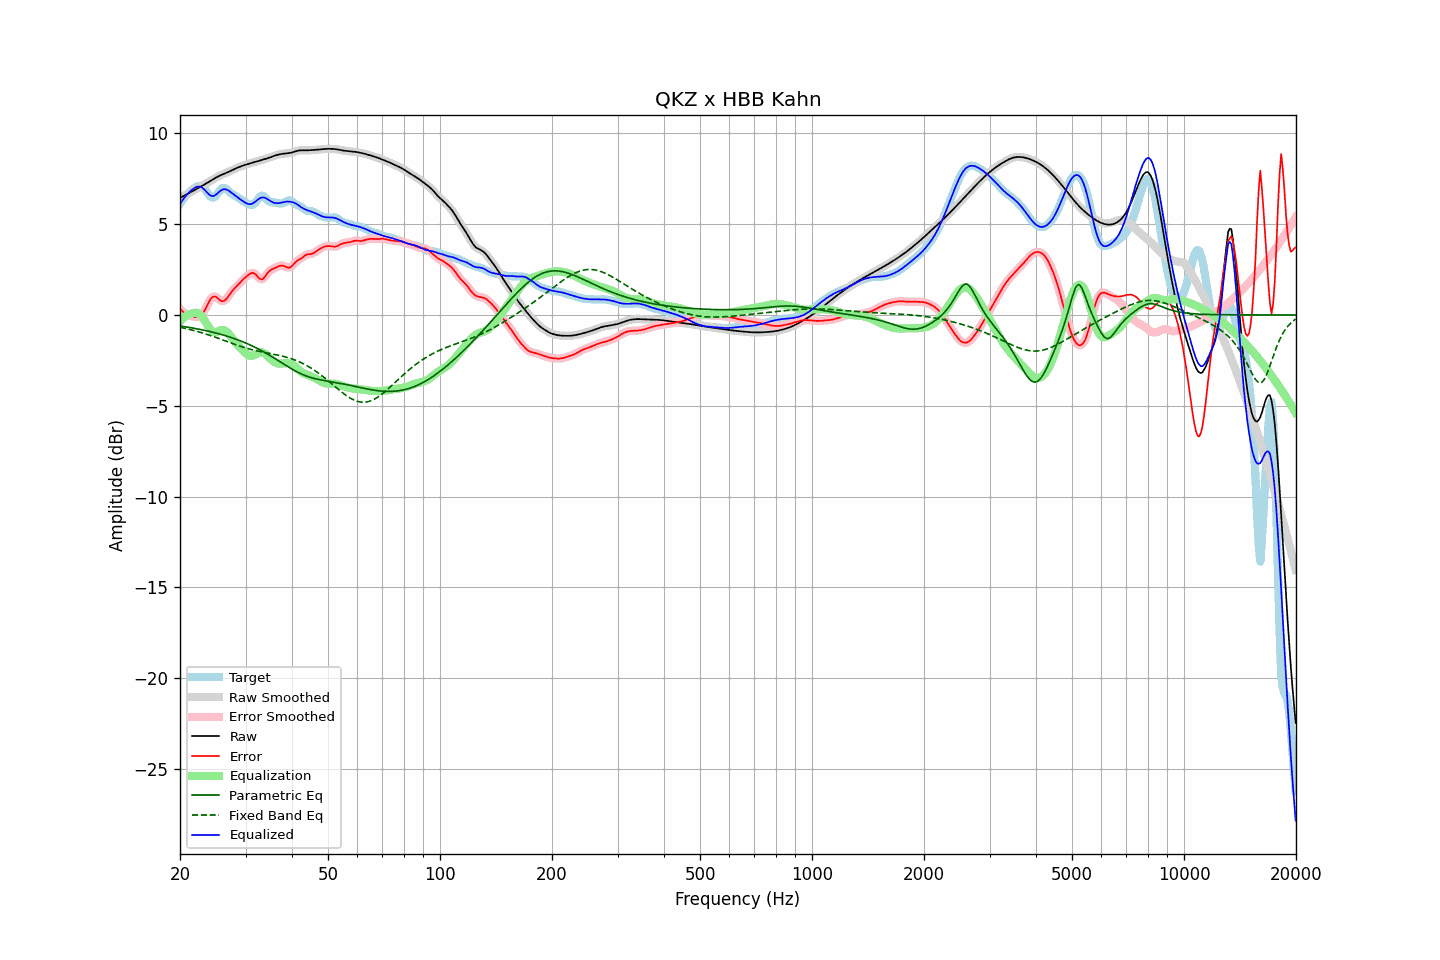

Values plotted in this chart, from the file beside it:
frequency, raw, error, smoothed, error_smoothed, equalization, parametric_eq, fixed_band_eq, equalized_raw, equalized_smoothed, target
20.00, 6.45, 0.33, 6.45, 0.33, -0.35, -0.61, -0.68, 6.11, 6.11, 6.12
20.20, 6.49, 0.25, 6.49, 0.24, -0.25, -0.62, -0.70, 6.24, 6.24, 6.25
20.40, 6.54, 0.17, 6.54, 0.17, -0.17, -0.63, -0.72, 6.37, 6.37, 6.37
20.61, 6.58, 0.10, 6.58, 0.10, -0.10, -0.65, -0.74, 6.48, 6.48, 6.48
20.81, 6.63, 0.05, 6.63, 0.05, -0.04, -0.66, -0.76, 6.59, 6.59, 6.58
21.02, 6.68, 0.01, 6.68, 0.01, 0.01, -0.68, -0.78, 6.69, 6.69, 6.67
21.23, 6.73, -0.03, 6.73, -0.03, 0.05, -0.69, -0.80, 6.78, 6.78, 6.76
21.44, 6.78, -0.06, 6.78, -0.06, 0.08, -0.71, -0.82, 6.85, 6.85, 6.84
21.66, 6.82, -0.09, 6.82, -0.09, 0.10, -0.72, -0.84, 6.93, 6.93, 6.91
21.87, 6.87, -0.11, 6.87, -0.11, 0.12, -0.74, -0.87, 6.99, 6.99, 6.98
22.09, 6.92, -0.12, 6.92, -0.12, 0.12, -0.75, -0.89, 7.04, 7.04, 7.04
22.31, 6.97, -0.11, 6.97, -0.11, 0.10, -0.77, -0.91, 7.07, 7.07, 7.08
22.54, 7.02, -0.08, 7.02, -0.08, 0.05, -0.79, -0.94, 7.07, 7.07, 7.10
22.76, 7.07, -0.02, 7.07, -0.02, -0.02, -0.81, -0.97, 7.05, 7.05, 7.09
22.99, 7.12, 0.08, 7.12, 0.08, -0.12, -0.82, -0.99, 6.99, 6.99, 7.04
23.22, 7.17, 0.21, 7.17, 0.21, -0.25, -0.84, -1.02, 6.92, 6.92, 6.96
23.45, 7.22, 0.36, 7.22, 0.37, -0.40, -0.86, -1.05, 6.82, 6.82, 6.86
23.69, 7.27, 0.54, 7.27, 0.54, -0.55, -0.88, -1.08, 6.72, 6.72, 6.73
23.92, 7.32, 0.71, 7.32, 0.72, -0.69, -0.90, -1.10, 6.63, 6.63, 6.61
24.16, 7.38, 0.87, 7.38, 0.86, -0.81, -0.92, -1.13, 6.57, 6.57, 6.51
24.40, 7.43, 0.97, 7.43, 0.97, -0.89, -0.94, -1.16, 6.54, 6.54, 6.46
24.65, 7.49, 1.02, 7.49, 1.02, -0.94, -0.97, -1.19, 6.55, 6.55, 6.47
24.89, 7.54, 1.01, 7.54, 1.00, -0.94, -0.99, -1.23, 6.60, 6.60, 6.53
25.14, 7.59, 0.95, 7.59, 0.95, -0.93, -1.01, -1.26, 6.66, 6.67, 6.64
25.39, 7.64, 0.88, 7.64, 0.88, -0.89, -1.03, -1.29, 6.75, 6.75, 6.76
25.65, 7.68, 0.80, 7.68, 0.81, -0.85, -1.06, -1.32, 6.82, 6.82, 6.87
25.91, 7.72, 0.76, 7.72, 0.76, -0.83, -1.08, -1.35, 6.89, 6.88, 6.96
26.16, 7.75, 0.76, 7.75, 0.76, -0.83, -1.11, -1.39, 6.92, 6.92, 6.99
26.43, 7.79, 0.81, 7.79, 0.81, -0.86, -1.14, -1.42, 6.92, 6.92, 6.98
26.69, 7.83, 0.90, 7.83, 0.90, -0.93, -1.16, -1.45, 6.90, 6.90, 6.93
26.96, 7.86, 1.02, 7.87, 1.02, -1.01, -1.19, -1.49, 6.85, 6.85, 6.85
27.23, 7.91, 1.14, 7.91, 1.14, -1.11, -1.22, -1.52, 6.79, 6.79, 6.76
27.50, 7.95, 1.27, 7.95, 1.26, -1.23, -1.25, -1.55, 6.73, 6.73, 6.68
27.77, 8.00, 1.37, 8.00, 1.37, -1.34, -1.28, -1.58, 6.66, 6.66, 6.62
28.05, 8.04, 1.47, 8.04, 1.47, -1.46, -1.31, -1.62, 6.59, 6.59, 6.57
28.33, 8.08, 1.56, 8.08, 1.56, -1.56, -1.34, -1.65, 6.52, 6.52, 6.52
28.62, 8.12, 1.65, 8.12, 1.65, -1.66, -1.37, -1.68, 6.46, 6.46, 6.47
28.90, 8.15, 1.74, 8.15, 1.74, -1.76, -1.41, -1.71, 6.40, 6.40, 6.41
29.19, 8.18, 1.84, 8.18, 1.84, -1.85, -1.44, -1.74, 6.34, 6.34, 6.34
29.48, 8.21, 1.93, 8.21, 1.93, -1.94, -1.48, -1.77, 6.27, 6.27, 6.28
29.78, 8.24, 2.02, 8.24, 2.02, -2.03, -1.51, -1.79, 6.21, 6.21, 6.22
30.08, 8.27, 2.10, 8.27, 2.10, -2.11, -1.55, -1.82, 6.16, 6.16, 6.18
30.38, 8.30, 2.17, 8.30, 2.17, -2.18, -1.59, -1.85, 6.12, 6.12, 6.13
30.68, 8.33, 2.23, 8.33, 2.24, -2.23, -1.63, -1.87, 6.10, 6.10, 6.09
30.99, 8.35, 2.28, 8.35, 2.29, -2.25, -1.67, -1.90, 6.10, 6.10, 6.07
31.30, 8.38, 2.32, 8.38, 2.31, -2.25, -1.71, -1.92, 6.13, 6.13, 6.06
31.61, 8.40, 2.30, 8.40, 2.29, -2.22, -1.75, -1.94, 6.18, 6.18, 6.10
31.93, 8.42, 2.23, 8.42, 2.23, -2.18, -1.79, -1.96, 6.25, 6.25, 6.19
32.24, 8.45, 2.14, 8.45, 2.14, -2.13, -1.84, -1.98, 6.32, 6.32, 6.31
32.57, 8.48, 2.04, 8.48, 2.04, -2.09, -1.89, -2.00, 6.39, 6.39, 6.44
32.89, 8.50, 1.98, 8.50, 1.98, -2.06, -1.93, -2.02, 6.44, 6.44, 6.53
33.22, 8.53, 1.96, 8.53, 1.97, -2.07, -1.98, -2.04, 6.47, 6.47, 6.57
33.55, 8.56, 2.02, 8.56, 2.02, -2.09, -2.03, -2.06, 6.47, 6.47, 6.54
33.89, 8.58, 2.12, 8.58, 2.12, -2.14, -2.08, -2.07, 6.44, 6.44, 6.46
34.23, 8.61, 2.25, 8.61, 2.25, -2.21, -2.13, -2.09, 6.40, 6.40, 6.36
34.57, 8.64, 2.37, 8.64, 2.36, -2.30, -2.18, -2.11, 6.34, 6.34, 6.27
34.92, 8.67, 2.45, 8.67, 2.44, -2.39, -2.23, -2.12, 6.28, 6.28, 6.23
35.27, 8.71, 2.50, 8.71, 2.50, -2.48, -2.29, -2.14, 6.23, 6.23, 6.20
35.62, 8.74, 2.54, 8.74, 2.54, -2.55, -2.34, -2.16, 6.19, 6.19, 6.20
35.97, 8.77, 2.58, 8.77, 2.58, -2.61, -2.40, -2.18, 6.16, 6.16, 6.19
... 635 more rows
